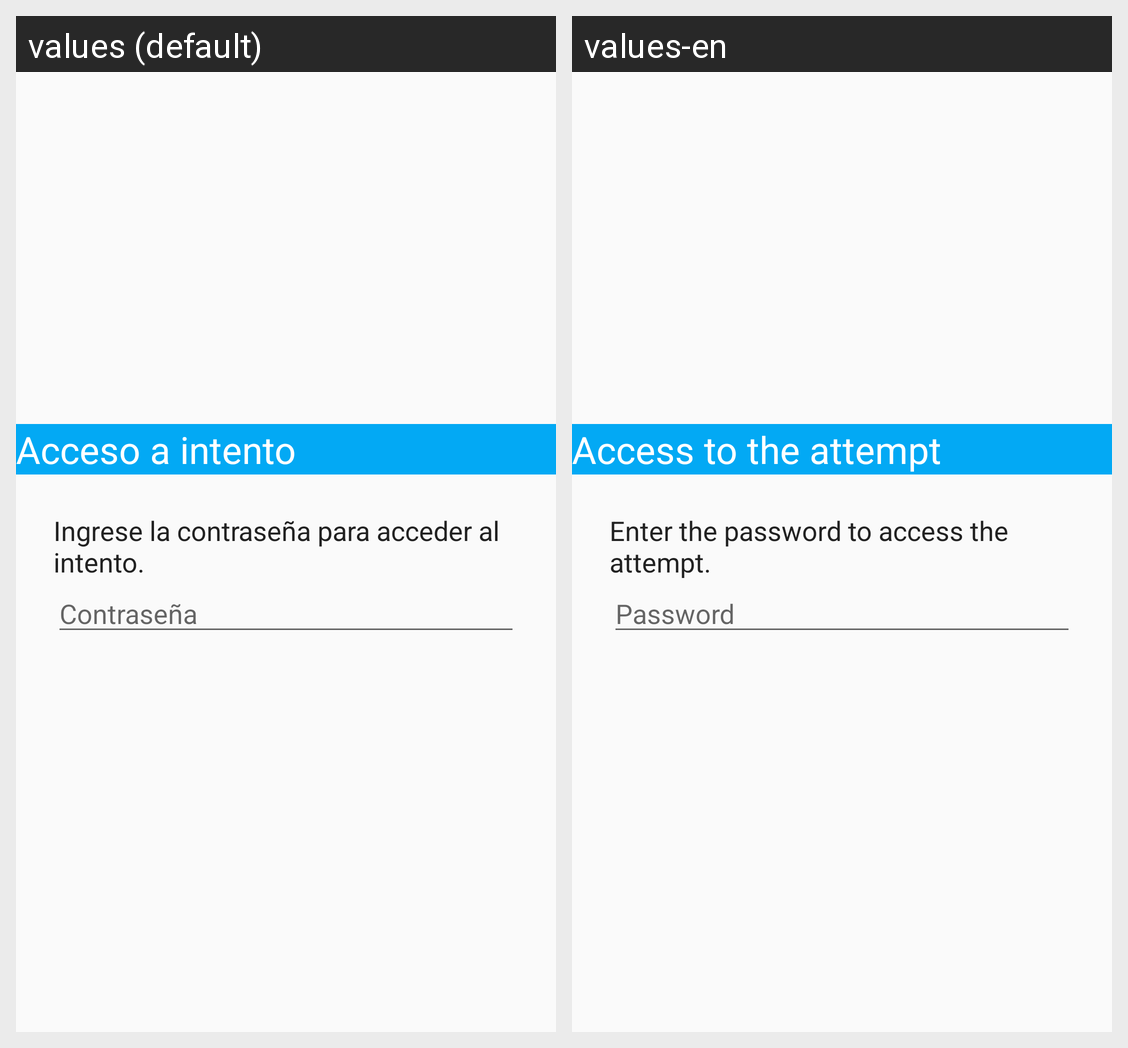

This grid shows one Android layout under two languages. Give, for every string resource on the screen, its name, the default text and each shown locale's text.
Android screen res/layout/contrasenia_layout.xml rendered under 2 locales, left to right: values (default), values-en. Device: Nexus 5 (rendered at 1080×1920; each locale shown at half size, 540×960, under a caption strip naming it); theme AppTheme.
Strings drawn on this screen, with the default value and each locale's value (text and hints the layout hard-codes, and strings that could not be matched under every locale, appear in the picture but are not listed):

ap_titlevista_turno_pass
  values: Acceso a intento
  values-en: Access to the attempt

ap_indicaciones
  values: Ingrese la contraseña para acceder al intento.
  values-en: Enter the password to access the attempt.
